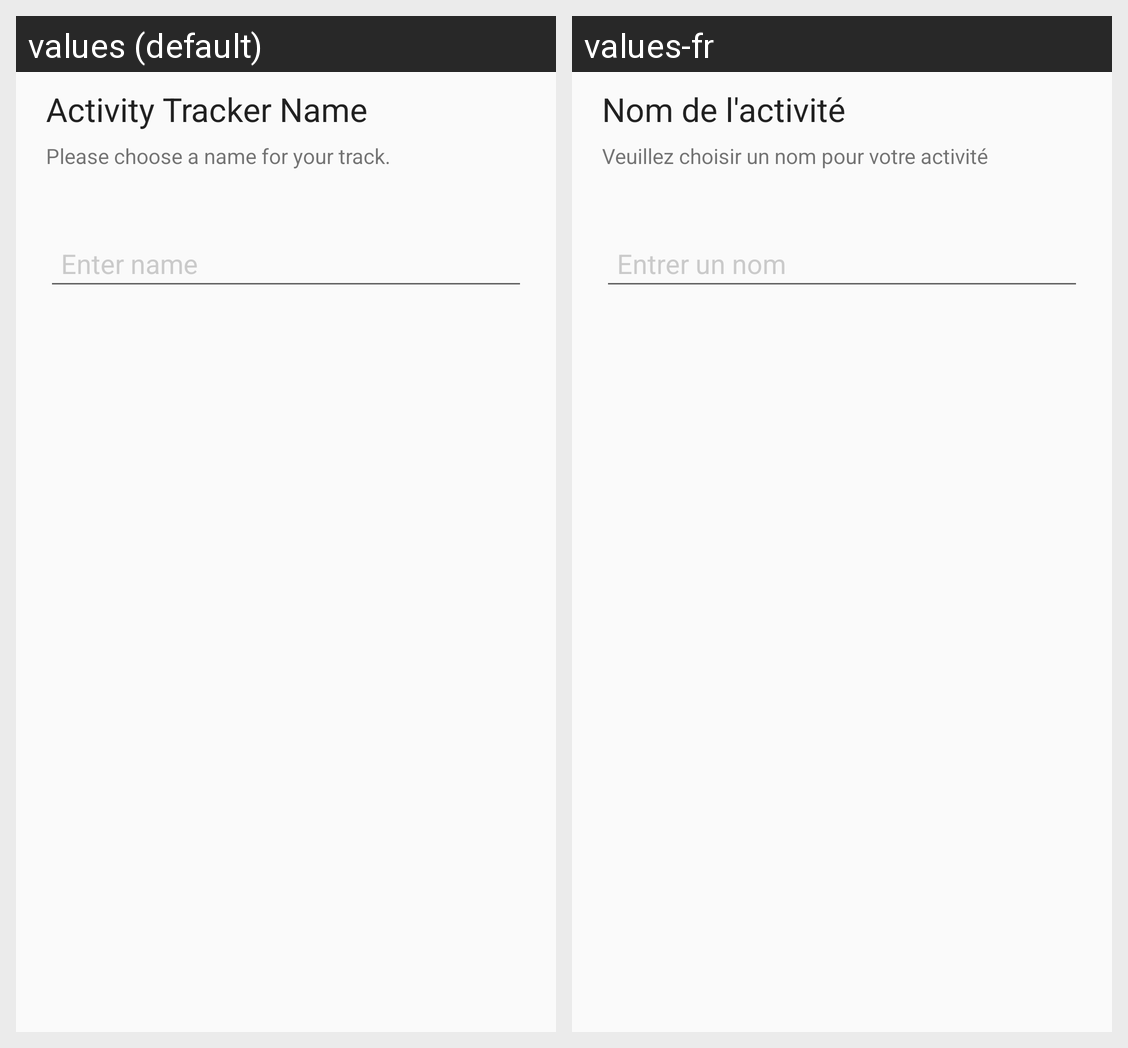

The Android screen above is rendered under two locales of the same app. Produce the string resources it draws, with the default and per-locale values.
Android screen res/layout/input_dialog.xml rendered under 2 locales, left to right: values (default), values-fr. Device: Nexus 5 (rendered at 1080×1920; each locale shown at half size, 540×960, under a caption strip naming it); theme AppTheme.
Strings drawn on this screen, with the default value and each locale's value (text and hints the layout hard-codes, and strings that could not be matched under every locale, appear in the picture but are not listed):

activity_tracker_name
  values: Activity Tracker Name
  values-fr: Nom de l'activité

activity_tracker_name_message
  values: Please choose a name for your track.
  values-fr: Veuillez choisir un nom pour votre activité

enter_name
  values: Enter name
  values-fr: Entrer un nom
